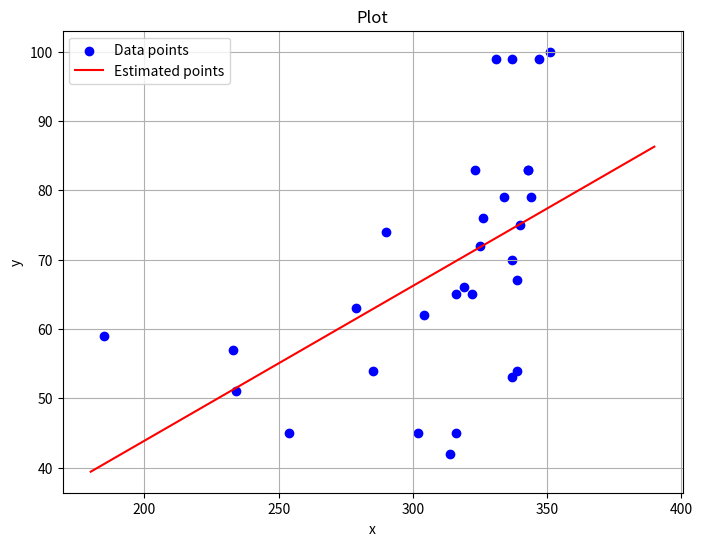

Write Python code to recreate this figure.
import numpy as np
import matplotlib.pyplot as plt


def plot_points_and_points(points_1=None, points_2=None):
    """
    Plot points and/or a given function over the x-axis range determined by the points.

    Parameters:
    points (list of tuples): List of (x, y) points to be plotted.
    func (function): The function to plot.
    """
    plt.figure(figsize=(8, 6))

    # Plot points if provided
    if points_1:
        x1, y1 = zip(*points_1)
        plt.scatter(x1, y1, color="blue", label="Data points")

    if points_2:
        x_values = [point[0] for point in points_2]
        y_values = [point[1] for point in points_2]
        plt.plot(
            x_values, y_values, "r-", label="Estimated points"
        )  # Use 'b-' for blue line

        # Determine x-axis range based on points
        x_min = min(x_values)
        x_max = max(x_values)
        x_range = (x_min, x_max)

    # Add title and labels
    plt.title("Plot")
    plt.xlabel("x")
    plt.ylabel("y")

    # Add a legend
    plt.legend()

    # Show grid
    plt.grid(True)

    # Display the plot
    plt.show()


def linear_least_square():
    upper_0 = np.sum([x_[i] ** 2 for i in range(m)]) * np.sum(
        [y_[i] for i in range(m)]
    ) - np.sum([x_[i] * y_[i] for i in range(m)]) * np.sum([x_[i] for i in range(m)])
    lower_0 = m * (np.sum([x_[i] ** 2 for i in range(m)])) - (
        np.sum([x_[i] for i in range(m)]) ** 2
    )
    a_0 = upper_0 / lower_0
    upper_1 = m * np.sum([x_[i] * y_[i] for i in range(m)]) - np.sum(
        [x_[i] for i in range(m)]
    ) * np.sum([y_[i] for i in range(m)])
    lower_1 = (
        m * np.sum([x_[i] ** 2 for i in range(m)])
        - np.sum([x_[i] for i in range(m)]) ** 2
    )
    a_1 = upper_1 / lower_1
    print(f"a_0 = {a_0}")
    print(f"a_1 = {a_1}")
    return a_0, a_1


def P(x):
    return a_0 + a_1 * x


def root_of_line(y):
    return (y - a_0) / a_1


if __name__ == "__main__":
    x_ = np.array(
        [
            302,
            325,
            285,
            339,
            334,
            322,
            331,
            279,
            316,
            347,
            343,
            290,
            326,
            233,
            254,
            323,
            337,
            337,
            304,
            319,
            234,
            337,
            351,
            339,
            343,
            314,
            344,
            185,
            340,
            316,
        ],
        np.float64,
    )
    y_ = np.array(
        [
            45,
            72,
            54,
            54,
            79,
            65,
            99,
            63,
            65,
            99,
            83,
            74,
            76,
            57,
            45,
            83,
            99,
            70,
            62,
            66,
            51,
            53,
            100,
            67,
            83,
            42,
            79,
            59,
            75,
            45,
        ],
        np.float64,
    )
    m = len(x_)
    a_0, a_1 = linear_least_square()
    print(f"\nThe linear least square polynomial is:\ny = {a_0} + {a_1}x")

    print(f"\nTo secure 90%, we have to do about {root_of_line(90)} homeworks")
    print(f"To secure 60%, we have to do about {root_of_line(60)} homeworks")

    x_to_approx = [i for i in range(180, 400, 10)]
    estimated_points = [(x, P(x)) for x in x_to_approx]

    plot_points_and_points(
        list(zip(x_, y_)),
        estimated_points,
    )
